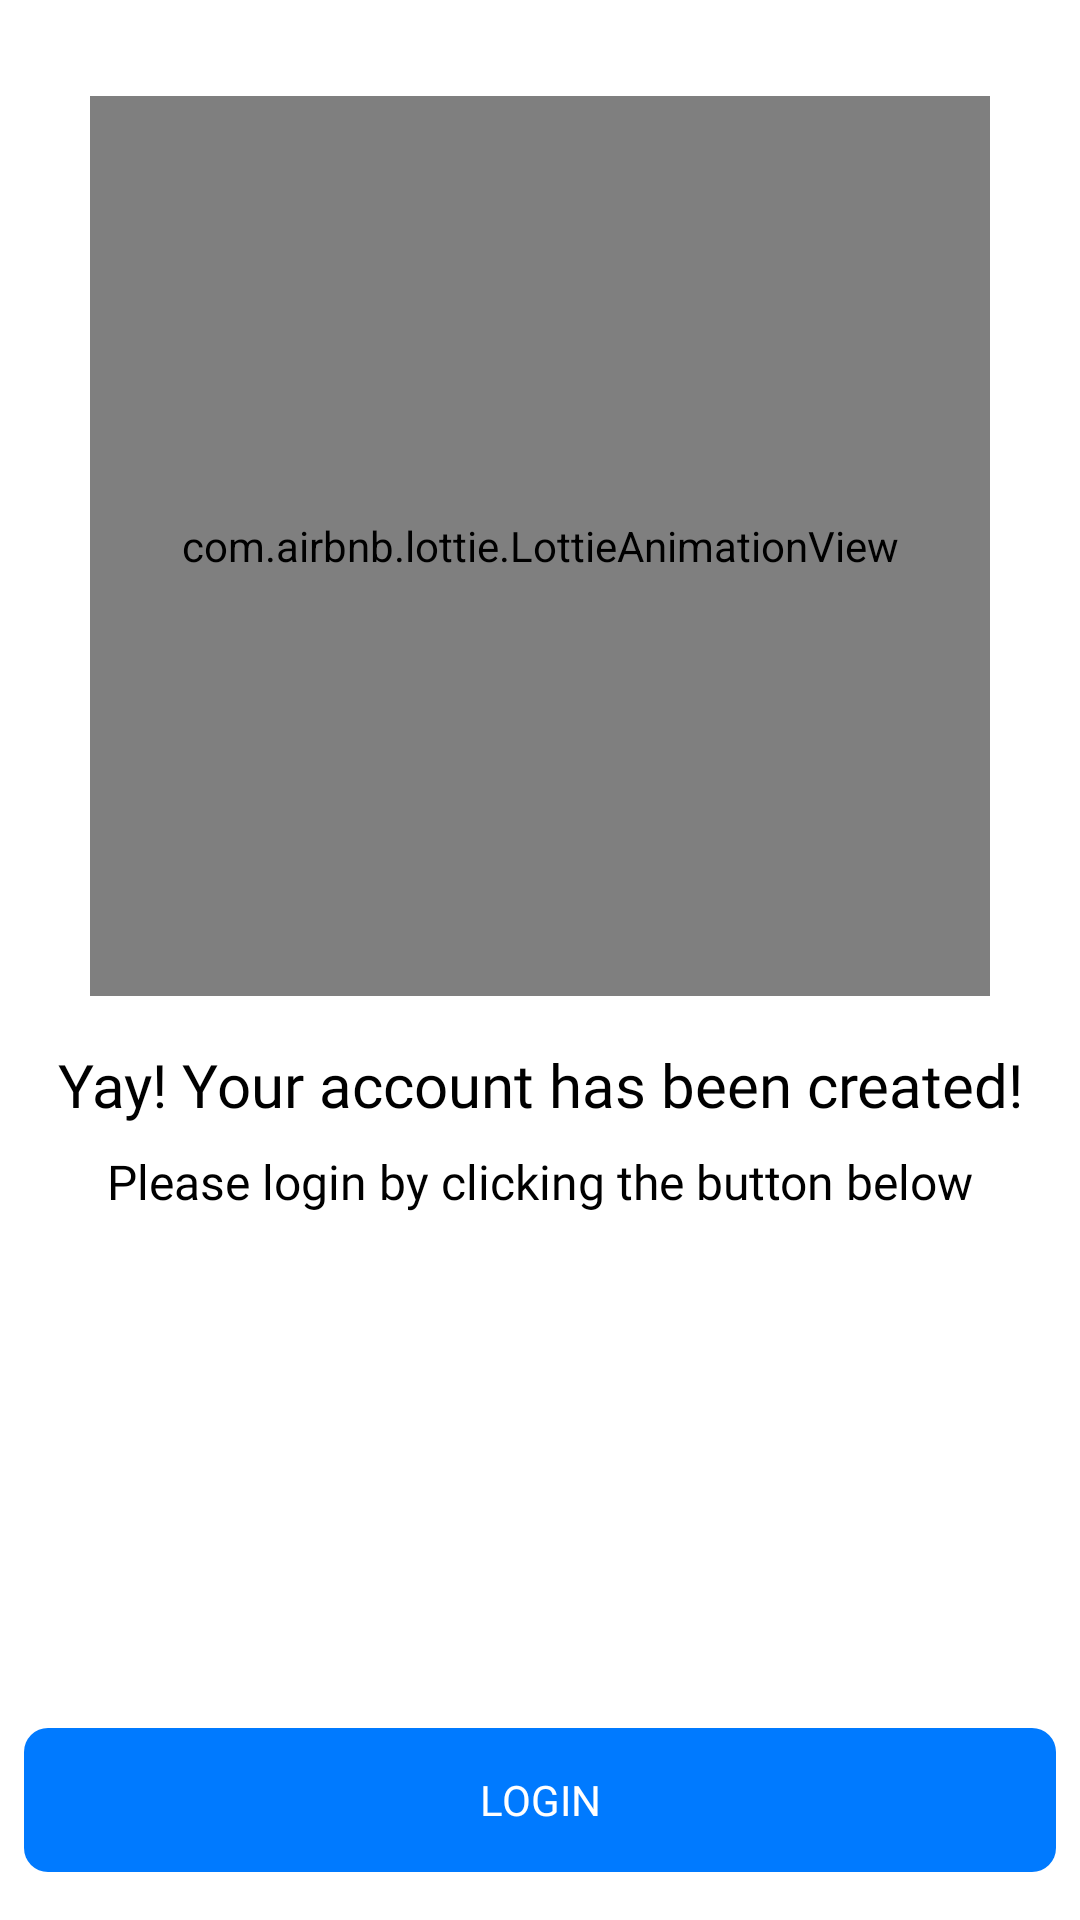

Produce the Android XML layout that renders to this screen, including the resource entries it uses.
<!-- AndroidManifest.xml: application theme Theme.MyDiary -->
<!-- res/layout/activity_register_success.xml -->
<?xml version="1.0" encoding="utf-8"?>
<androidx.constraintlayout.widget.ConstraintLayout xmlns:android="http://schemas.android.com/apk/res/android"
    android:layout_width="match_parent"
    android:layout_height="match_parent"
    xmlns:app="http://schemas.android.com/apk/res-auto">

    <com.airbnb.lottie.LottieAnimationView
        android:id="@+id/lavRegister"
        android:layout_width="300dp"
        android:layout_height="300dp"
        app:layout_constraintStart_toStartOf="parent"
        app:layout_constraintEnd_toEndOf="parent"
        app:layout_constraintTop_toTopOf="parent"
        android:layout_marginTop="@dimen/dimen_32"
        app:lottie_autoPlay="true"
        app:lottie_loop="true"
        app:lottie_speed="1"/>
    
    <com.google.android.material.textview.MaterialTextView
        android:id="@+id/mtvTitle"
        style="@style/RobotoBold"
        android:textSize="@dimen/text_20"
        android:layout_width="wrap_content"
        android:layout_height="wrap_content"
        android:text="@string/register_success"
        android:layout_marginTop="@dimen/dimen_16"
        app:layout_constraintTop_toBottomOf="@id/lavRegister"
        app:layout_constraintEnd_toEndOf="parent"
        app:layout_constraintStart_toStartOf="parent"/>

    <com.google.android.material.textview.MaterialTextView
        android:id="@+id/mtvSubtitle"
        style="@style/Body_Roboto_14"
        android:textSize="@dimen/text_16"
        android:layout_width="wrap_content"
        android:layout_height="wrap_content"
        android:text="@string/please_login"
        app:layout_constraintTop_toBottomOf="@id/mtvTitle"
        app:layout_constraintEnd_toEndOf="parent"
        app:layout_constraintStart_toStartOf="parent"
        android:layout_marginTop="@dimen/dimen_8"/>

    <com.google.android.material.button.MaterialButton
        android:id="@+id/mbLogin"
        style="@style/ButtonPrimary"
        android:layout_width="match_parent"
        android:layout_height="wrap_content"
        android:layout_marginHorizontal="8dp"
        android:layout_marginBottom="16dp"
        android:textAllCaps="true"
        app:layout_constraintStart_toStartOf="parent"
        app:layout_constraintEnd_toEndOf="parent"
        app:layout_constraintBottom_toBottomOf="parent"
        android:text="@string/login"/>

</androidx.constraintlayout.widget.ConstraintLayout>
<!-- resources referenced by this layout -->
<resources>
  <dimen name="dimen_16">16dp</dimen>
  <dimen name="dimen_32">32dp</dimen>
  <dimen name="dimen_8">8dp</dimen>
  <dimen name="text_16">16sp</dimen>
  <dimen name="text_20">20sp</dimen>
  <string name="login" translatable="false">Login</string>
  <string name="please_login" translatable="false">Please login by clicking the button below</string>
  <string name="register_success" translatable="false">Yay! Your account has been created!</string>
  <style name="Body_Roboto_14">
          <item name="android:textColor">@android:color/black</item>
          <item name="android:fontFamily">@font/roboto_regular</item>
          <item name="android:textSize">@dimen/text_14</item>
      </style>
  <style name="ButtonPrimary" parent="Widget.MaterialComponents.Button.UnelevatedButton">
          <item name="android:textAppearance">@style/Button_Roboto_14</item>
          <item name="backgroundTint">@color/color_button</item>
          <item name="shapeAppearance">@style/ButtonRounded</item>
          <item name="android:insetTop">@dimen/dimen_0</item>
          <item name="android:textColor">@android:color/white</item>
          <item name="android:insetBottom">@dimen/dimen_0</item>
          <item name="android:insetRight">@dimen/dimen_0</item>
          <item name="android:insetLeft">@dimen/dimen_0</item>
          <item name="minHeight">@dimen/dimen_48</item>
      </style>
  <style name="RobotoBold" parent="android:Widget.TextView">
          <item name="android:textColor">@android:color/black</item>
          <item name="android:fontFamily">@font/roboto_bold</item>
      </style>
  <style name="Theme.MyDiary" parent="Theme.MaterialComponents.Light.NoActionBar">
          
          <item name="colorPrimary">@color/color_system_blue</item>
          <item name="colorPrimaryVariant">@color/color_system_blue</item>
          <item name="colorOnPrimary">@color/white</item>
          
          <item name="colorSecondary">@color/teal_200</item>
          <item name="colorSecondaryVariant">@color/teal_700</item>
          <item name="colorOnSecondary">@color/black</item>
          
          <item name="android:statusBarColor" tools:targetApi="l">?attr/colorPrimaryVariant</item>
          
      </style>
  <dimen name="text_14">14sp</dimen>
  <style name="Button_Roboto_14">
          <item name="android:textColor">@android:color/white</item>
          <item name="android:fontFamily">@font/roboto_bold</item>
          <item name="android:textSize">@dimen/text_14</item>
      </style>
  <style name="ButtonRounded" parent="ShapeAppearance.MaterialComponents.SmallComponent">
          <item name="cornerFamily">rounded</item>
          <item name="cornerSize">@dimen/dimen_8</item>
      </style>
  <dimen name="dimen_0">0dp</dimen>
  <dimen name="dimen_48">48dp</dimen>
  <color name="color_system_blue">#007AFF</color>
  <color name="white">#FFFFFFFF</color>
  <color name="teal_200">#FF03DAC5</color>
  <color name="teal_700">#FF018786</color>
  <color name="black">#FF000000</color>
</resources>
